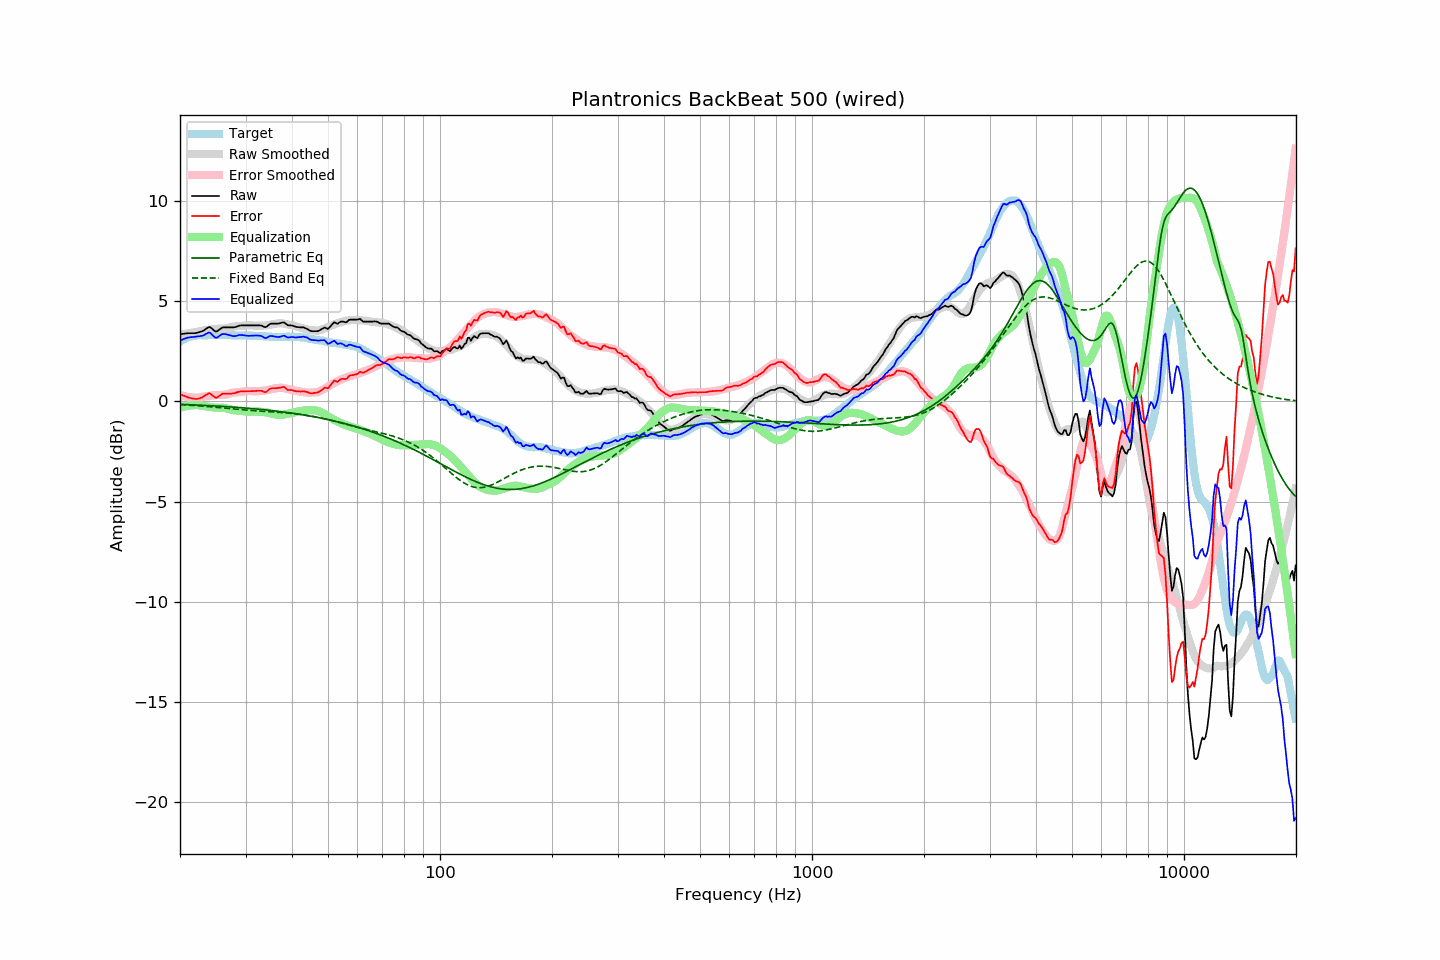

Values plotted in this chart, from the file beside it:
frequency, raw, error, smoothed, error_smoothed, equalization, parametric_eq, fixed_band_eq, equalized_raw, equalized_smoothed, target
20.00, 3.35, 0.37, 3.33, 0.32, -0.32, -0.15, -0.16, 3.03, 3.01, 2.98
20.20, 3.36, 0.33, 3.34, 0.29, -0.29, -0.15, -0.17, 3.06, 3.05, 3.03
20.40, 3.37, 0.29, 3.35, 0.27, -0.27, -0.15, -0.17, 3.10, 3.08, 3.08
20.61, 3.38, 0.27, 3.37, 0.25, -0.25, -0.16, -0.18, 3.13, 3.12, 3.11
20.81, 3.39, 0.23, 3.38, 0.23, -0.23, -0.16, -0.18, 3.16, 3.15, 3.16
21.02, 3.40, 0.20, 3.39, 0.22, -0.22, -0.16, -0.19, 3.18, 3.17, 3.20
21.23, 3.40, 0.18, 3.41, 0.21, -0.21, -0.17, -0.19, 3.19, 3.20, 3.22
21.44, 3.40, 0.16, 3.42, 0.20, -0.20, -0.17, -0.20, 3.20, 3.22, 3.24
21.66, 3.40, 0.14, 3.43, 0.19, -0.19, -0.17, -0.20, 3.21, 3.24, 3.26
21.87, 3.40, 0.13, 3.45, 0.18, -0.18, -0.18, -0.21, 3.21, 3.26, 3.27
22.09, 3.41, 0.12, 3.46, 0.18, -0.18, -0.18, -0.21, 3.23, 3.28, 3.29
22.31, 3.43, 0.13, 3.47, 0.18, -0.18, -0.18, -0.22, 3.25, 3.29, 3.30
22.54, 3.45, 0.15, 3.50, 0.20, -0.20, -0.19, -0.22, 3.25, 3.30, 3.30
22.76, 3.48, 0.18, 3.52, 0.22, -0.22, -0.19, -0.23, 3.26, 3.30, 3.30
22.99, 3.50, 0.21, 3.53, 0.23, -0.23, -0.20, -0.24, 3.27, 3.30, 3.29
23.22, 3.55, 0.26, 3.54, 0.24, -0.24, -0.20, -0.24, 3.31, 3.30, 3.29
23.45, 3.61, 0.32, 3.55, 0.25, -0.25, -0.20, -0.25, 3.36, 3.30, 3.29
23.69, 3.66, 0.36, 3.56, 0.26, -0.26, -0.21, -0.26, 3.40, 3.30, 3.30
23.92, 3.71, 0.41, 3.58, 0.27, -0.27, -0.21, -0.26, 3.44, 3.30, 3.30
24.16, 3.69, 0.39, 3.59, 0.28, -0.28, -0.22, -0.27, 3.40, 3.30, 3.30
24.40, 3.62, 0.31, 3.60, 0.30, -0.30, -0.22, -0.28, 3.32, 3.30, 3.31
24.65, 3.55, 0.25, 3.61, 0.31, -0.31, -0.23, -0.28, 3.24, 3.30, 3.30
24.89, 3.49, 0.19, 3.61, 0.31, -0.31, -0.23, -0.29, 3.18, 3.30, 3.30
25.14, 3.49, 0.19, 3.62, 0.32, -0.32, -0.23, -0.30, 3.17, 3.30, 3.30
25.39, 3.55, 0.24, 3.62, 0.32, -0.32, -0.24, -0.31, 3.23, 3.30, 3.31
25.65, 3.61, 0.30, 3.62, 0.32, -0.32, -0.24, -0.31, 3.29, 3.31, 3.31
25.91, 3.67, 0.37, 3.62, 0.32, -0.32, -0.25, -0.32, 3.35, 3.30, 3.30
26.16, 3.69, 0.39, 3.63, 0.32, -0.32, -0.25, -0.33, 3.37, 3.30, 3.30
26.43, 3.69, 0.39, 3.63, 0.33, -0.33, -0.26, -0.34, 3.36, 3.30, 3.30
26.69, 3.69, 0.39, 3.65, 0.35, -0.35, -0.26, -0.34, 3.34, 3.30, 3.30
26.96, 3.69, 0.39, 3.67, 0.37, -0.37, -0.27, -0.35, 3.32, 3.30, 3.30
27.23, 3.69, 0.39, 3.69, 0.40, -0.40, -0.27, -0.36, 3.29, 3.30, 3.30
27.50, 3.69, 0.39, 3.71, 0.42, -0.42, -0.28, -0.37, 3.27, 3.29, 3.30
27.77, 3.69, 0.40, 3.73, 0.43, -0.43, -0.29, -0.37, 3.25, 3.29, 3.29
28.05, 3.70, 0.41, 3.74, 0.45, -0.45, -0.29, -0.38, 3.25, 3.29, 3.29
28.33, 3.72, 0.44, 3.74, 0.45, -0.45, -0.30, -0.39, 3.27, 3.29, 3.28
28.62, 3.75, 0.47, 3.75, 0.46, -0.46, -0.30, -0.40, 3.29, 3.29, 3.28
28.90, 3.78, 0.49, 3.75, 0.47, -0.47, -0.31, -0.40, 3.31, 3.29, 3.29
29.19, 3.79, 0.51, 3.76, 0.47, -0.47, -0.32, -0.41, 3.31, 3.29, 3.28
29.48, 3.79, 0.50, 3.77, 0.49, -0.49, -0.32, -0.42, 3.30, 3.28, 3.29
29.78, 3.79, 0.51, 3.78, 0.50, -0.50, -0.33, -0.43, 3.29, 3.28, 3.28
30.08, 3.79, 0.50, 3.79, 0.51, -0.51, -0.33, -0.43, 3.28, 3.28, 3.29
30.38, 3.79, 0.51, 3.80, 0.52, -0.52, -0.34, -0.44, 3.27, 3.28, 3.28
30.68, 3.79, 0.51, 3.80, 0.52, -0.52, -0.35, -0.45, 3.27, 3.28, 3.28
30.99, 3.79, 0.51, 3.79, 0.52, -0.52, -0.35, -0.45, 3.27, 3.28, 3.28
31.30, 3.79, 0.52, 3.79, 0.51, -0.51, -0.36, -0.46, 3.28, 3.27, 3.27
31.61, 3.79, 0.52, 3.78, 0.51, -0.51, -0.37, -0.46, 3.28, 3.27, 3.27
31.93, 3.79, 0.52, 3.77, 0.50, -0.50, -0.38, -0.47, 3.29, 3.27, 3.27
32.24, 3.79, 0.53, 3.77, 0.50, -0.50, -0.38, -0.47, 3.28, 3.26, 3.26
32.57, 3.79, 0.53, 3.77, 0.51, -0.51, -0.39, -0.48, 3.28, 3.26, 3.26
32.89, 3.79, 0.53, 3.77, 0.52, -0.52, -0.40, -0.49, 3.27, 3.26, 3.26
33.22, 3.77, 0.52, 3.77, 0.52, -0.52, -0.41, -0.49, 3.24, 3.25, 3.25
33.55, 3.73, 0.48, 3.78, 0.53, -0.53, -0.42, -0.50, 3.20, 3.25, 3.25
33.89, 3.70, 0.46, 3.78, 0.54, -0.54, -0.42, -0.50, 3.16, 3.24, 3.24
34.23, 3.73, 0.49, 3.79, 0.56, -0.56, -0.43, -0.51, 3.17, 3.24, 3.24
34.57, 3.80, 0.57, 3.81, 0.57, -0.57, -0.44, -0.51, 3.22, 3.23, 3.23
34.92, 3.86, 0.63, 3.83, 0.60, -0.60, -0.45, -0.52, 3.26, 3.23, 3.23
35.27, 3.88, 0.66, 3.84, 0.62, -0.62, -0.46, -0.52, 3.26, 3.23, 3.22
35.62, 3.88, 0.66, 3.85, 0.63, -0.63, -0.47, -0.53, 3.25, 3.22, 3.22
35.97, 3.88, 0.66, 3.87, 0.65, -0.65, -0.48, -0.53, 3.23, 3.22, 3.22
... 635 more rows
